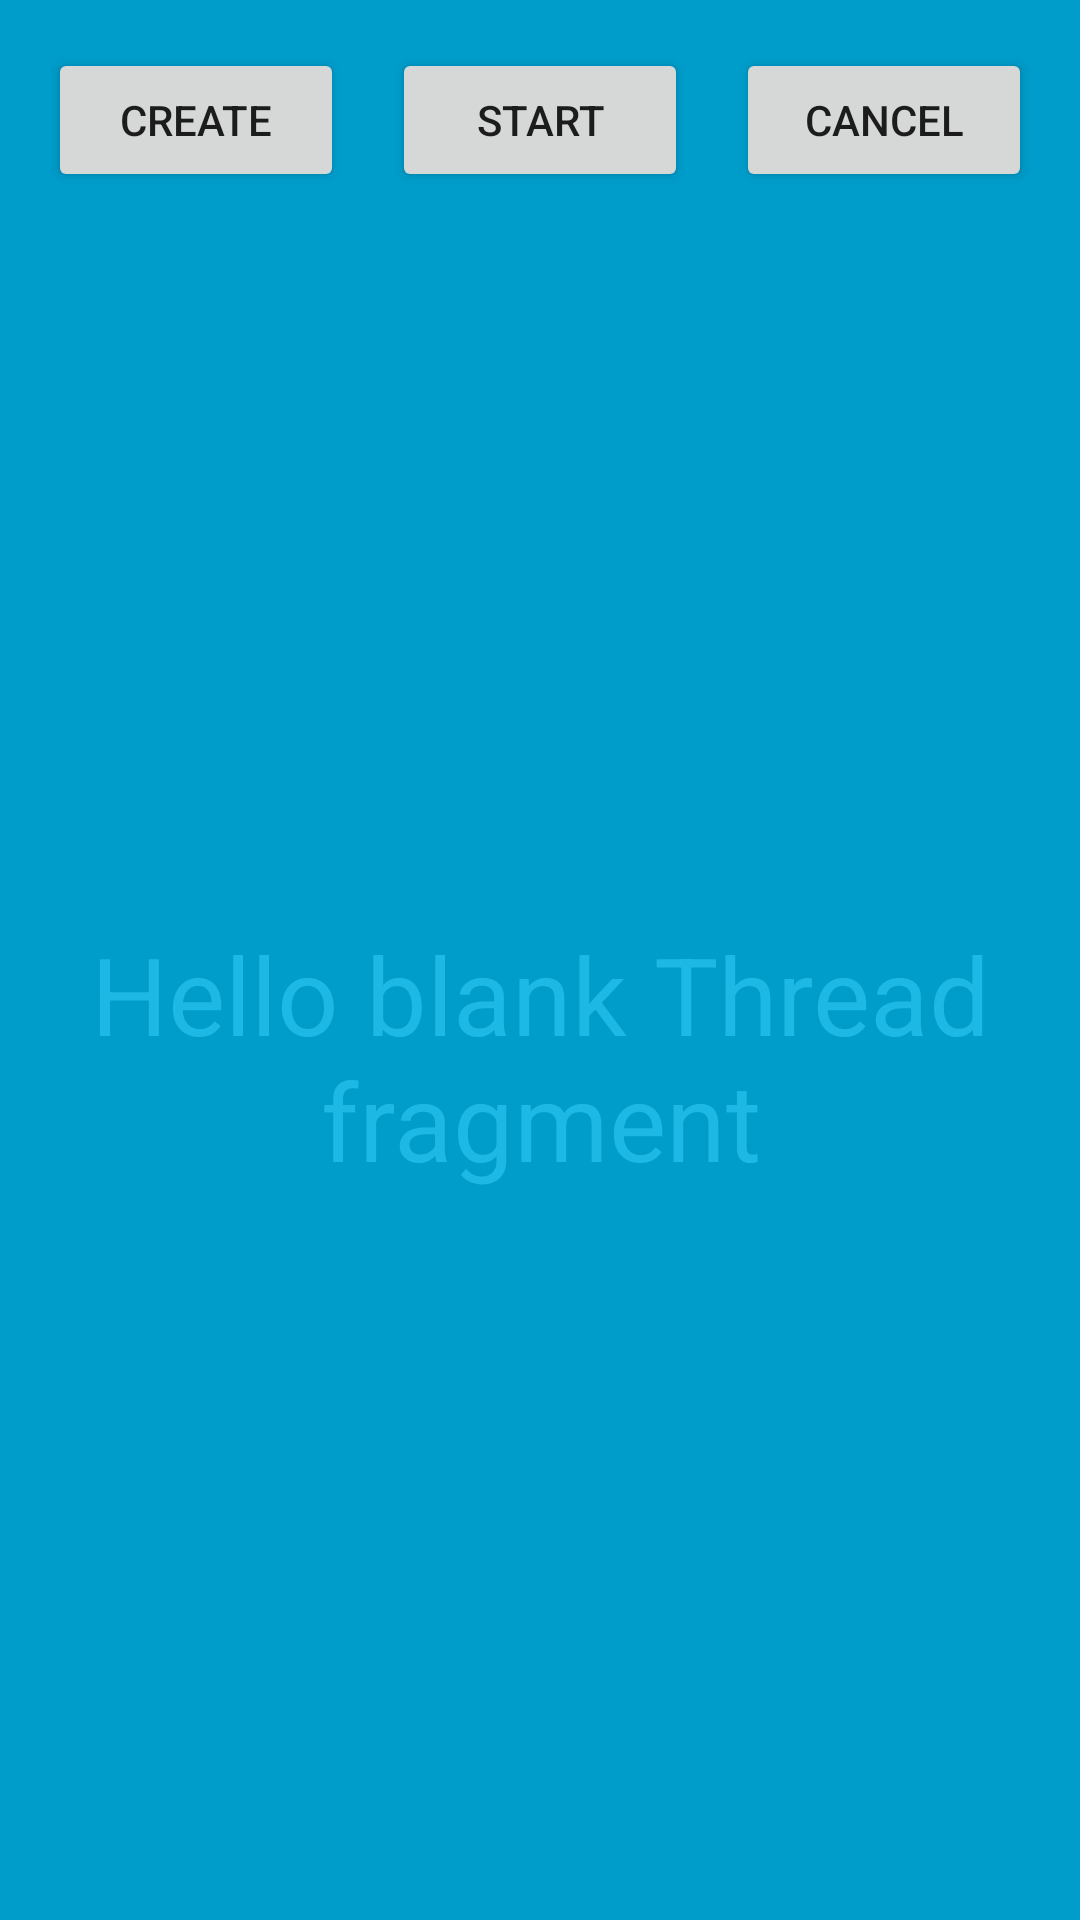

Layout XML and referenced resources for this Android screen:
<!-- AndroidManifest.xml: application theme AppTheme -->
<!-- res/layout/fragment_counter.xml -->
<?xml version="1.0" encoding="utf-8"?>
<androidx.constraintlayout.widget.ConstraintLayout xmlns:android="http://schemas.android.com/apk/res/android"
	xmlns:app="http://schemas.android.com/apk/res-auto"
	xmlns:tools="http://schemas.android.com/tools"
	android:id="@+id/fragment_counter"
	android:layout_width="match_parent"
	android:layout_height="match_parent"
	android:background="#009CCA"
	>
	<Button
		android:id="@+id/start_btn"
		android:layout_width="0dp"
		android:layout_height="wrap_content"
		android:layout_marginStart="16dp"
		android:layout_marginTop="16dp"
		android:layout_marginEnd="16dp"
		android:text="Start"
		app:layout_constraintBottom_toBottomOf="parent"
		app:layout_constraintEnd_toStartOf="@+id/cancel_btn"
		app:layout_constraintHorizontal_bias="0.5"
		app:layout_constraintStart_toEndOf="@+id/create_btn"
		app:layout_constraintTop_toTopOf="parent"
		app:layout_constraintVertical_bias="0"
		 />
	
	<Button
		android:id="@+id/create_btn"
		android:layout_width="0dp"
		android:layout_height="wrap_content"
		android:layout_marginStart="16dp"
		android:text="Create"
		app:layout_constraintBaseline_toBaselineOf="@+id/start_btn"
		app:layout_constraintEnd_toStartOf="@+id/start_btn"
		app:layout_constraintHorizontal_bias="0.5"
		app:layout_constraintStart_toStartOf="parent" />
	
	<Button
		android:id="@+id/cancel_btn"
		android:layout_width="0dp"
		android:layout_height="wrap_content"
		android:layout_marginEnd="16dp"
		android:text="Cancel"
		app:layout_constraintBaseline_toBaselineOf="@+id/start_btn"
		app:layout_constraintEnd_toEndOf="parent"
		app:layout_constraintHorizontal_bias="0.5"
		app:layout_constraintStart_toEndOf="@+id/start_btn" />
	
	<TextView
		android:id="@+id/counter_status_text"
		android:layout_width="wrap_content"
		android:layout_height="wrap_content"
		android:text="Hello blank Thread fragment"
		android:textAlignment="center"
		android:textColor="@color/light_blue_text"
		android:textSize="36sp"
		app:layout_constraintBottom_toBottomOf="parent"
		app:layout_constraintEnd_toEndOf="parent"
		app:layout_constraintHorizontal_bias="0.5"
		app:layout_constraintStart_toStartOf="parent"
		app:layout_constraintTop_toBottomOf="@+id/start_btn" />

</androidx.constraintlayout.widget.ConstraintLayout>
<!-- resources referenced by this layout -->
<resources>
  <color name="light_blue_text">#1DB8E3</color>
  <style name="AppTheme" parent="Theme.AppCompat.Light.DarkActionBar">
          
          <item name="colorPrimary">@color/colorPrimary</item>
          <item name="colorPrimaryDark">@color/colorPrimaryDark</item>
          <item name="colorAccent">@color/colorAccent</item>
      </style>
  <color name="colorPrimary">#6E3DC7</color>
  <color name="colorPrimaryDark">#00574B</color>
  <color name="colorAccent">#D8D21B</color>
</resources>
